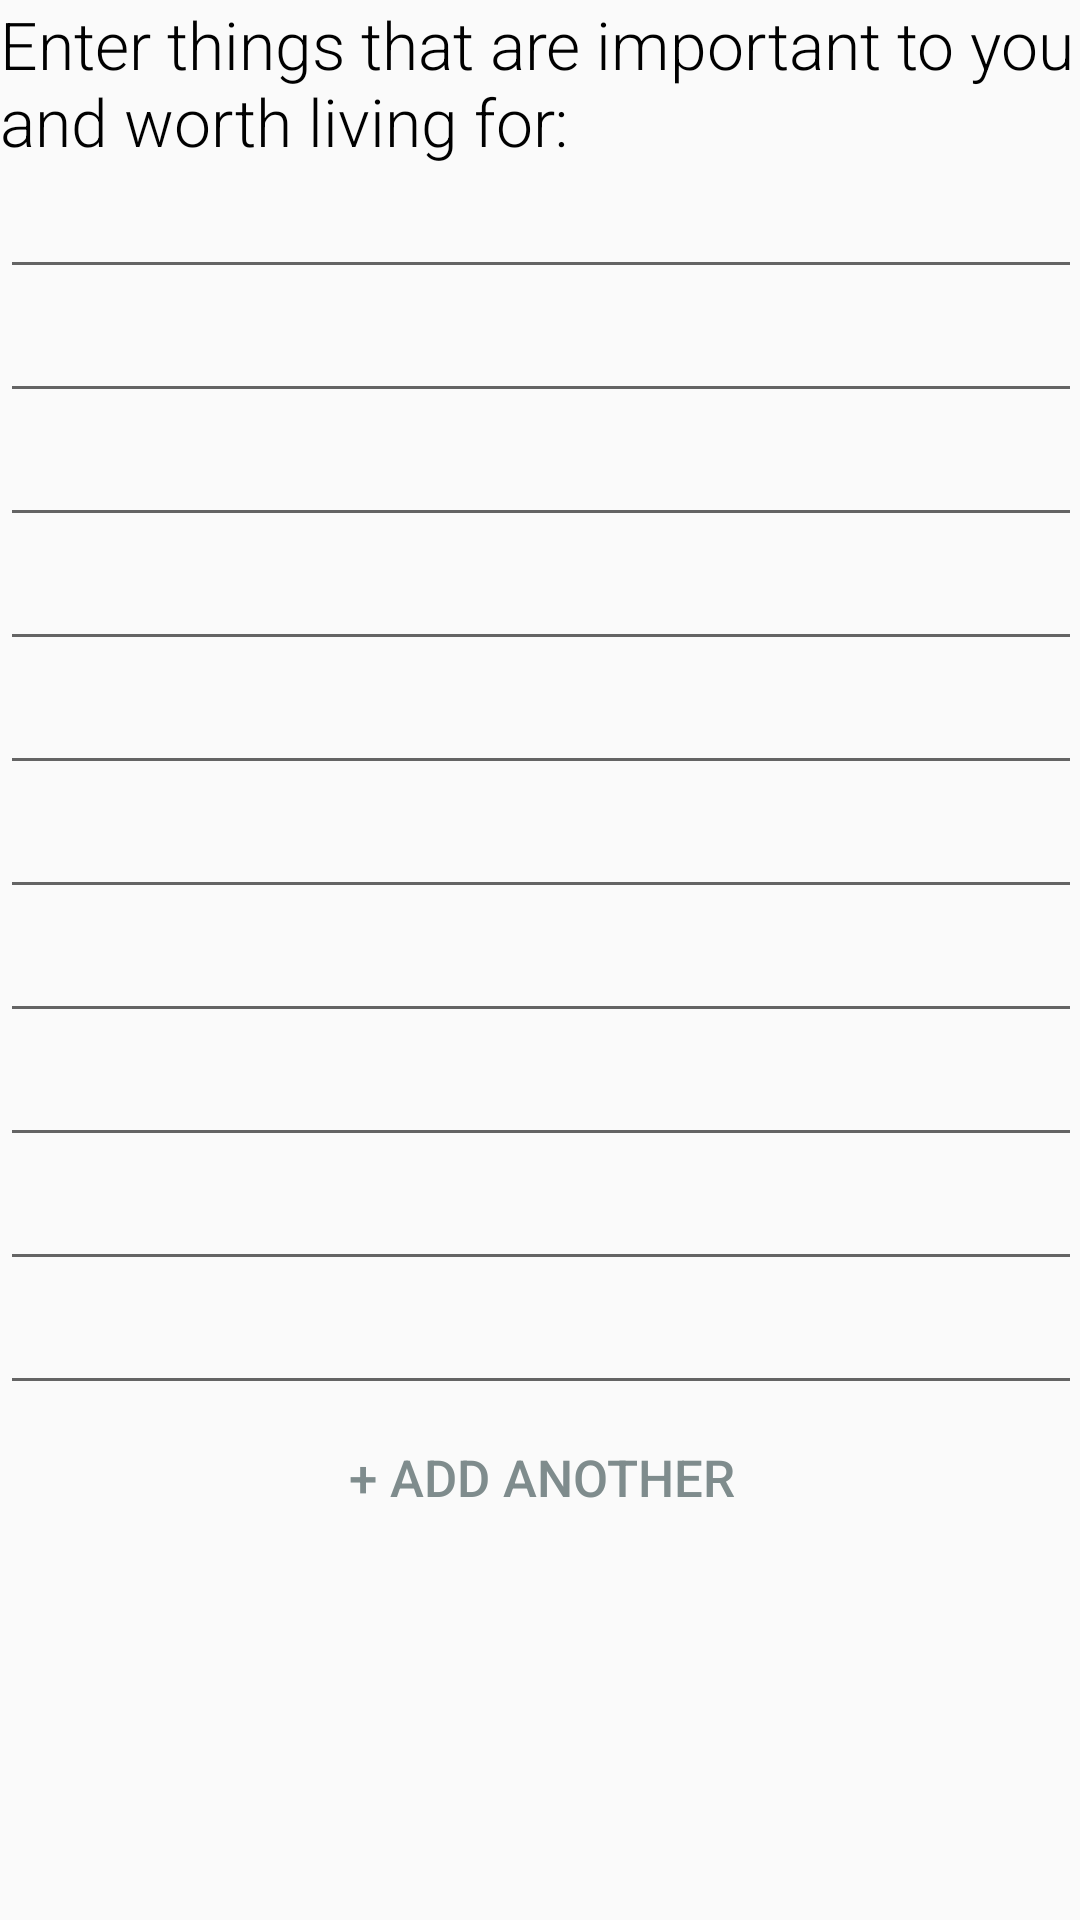

This screen was rendered from an Android layout file. Write that file and the resources it references.
<!-- AndroidManifest.xml: application theme Theme.MyMaterialTheme -->
<!-- res/layout/activity_editreasontolive.xml -->
<ScrollView xmlns:android="http://schemas.android.com/apk/res/android"
    xmlns:tools="http://schemas.android.com/tools"
    android:layout_width="match_parent"
    android:layout_height="match_parent"
    android:paddingLeft="@dimen/activity_horizontal_margin"
    android:paddingRight="@dimen/activity_horizontal_margin"
    android:paddingTop="@dimen/activity_vertical_margin"
    android:paddingBottom="@dimen/activity_vertical_margin"
    tools:context=".editreasontolive">

    <RelativeLayout
        android:layout_width="match_parent"
        android:layout_height="match_parent">
    <TextView
        android:layout_width="wrap_content"
        android:layout_height="wrap_content"
        android:textAppearance="?android:attr/textAppearanceLarge"
        android:text="@string/worthlivingenter"
        android:id="@+id/worthlivingentertextview"
        android:layout_alignParentTop="true"
        android:fontFamily="sans-serif-light"
        android:layout_centerHorizontal="true" />

    <LinearLayout
        android:layout_width="match_parent"
        android:layout_height="wrap_content"
        android:orientation="vertical"
        android:id="@+id/worthlivinglinearlayout"
        android:layout_below="@+id/worthlivingentertextview">

        <EditText
            android:layout_width="match_parent"
            android:layout_height="wrap_content"
            android:id="@+id/reasontoliveedittext1"
            android:singleLine="true"
            android:inputType="textCapSentences"
            android:imeOptions="actionNext" />

        <EditText
            android:layout_width="match_parent"
            android:layout_height="wrap_content"
            android:id="@+id/reasontoliveedittext2"
            android:singleLine="true"
            android:inputType="textCapSentences"
            android:imeOptions="actionNext" />

        <EditText
            android:layout_width="match_parent"
            android:layout_height="wrap_content"
            android:id="@+id/reasontoliveedittext3"
            android:singleLine="true"
            android:inputType="textCapSentences"
            android:imeOptions="actionNext" />
        <EditText
            android:layout_width="match_parent"
            android:layout_height="wrap_content"
            android:id="@+id/reasontoliveedittext4"
            android:singleLine="true"
            android:inputType="textCapSentences"
            android:imeOptions="actionNext" />
        <EditText
            android:layout_width="match_parent"
            android:layout_height="wrap_content"
            android:id="@+id/reasontoliveedittext5"
            android:singleLine="true"
            android:inputType="textCapSentences"
            android:imeOptions="actionNext" />
        <EditText
            android:layout_width="match_parent"
            android:layout_height="wrap_content"
            android:id="@+id/reasontoliveedittext6"
            android:singleLine="true"
            android:inputType="textCapSentences"
            android:imeOptions="actionNext" />
        <EditText
            android:layout_width="match_parent"
            android:layout_height="wrap_content"
            android:id="@+id/reasontoliveedittext7"
            android:singleLine="true"
            android:inputType="textCapSentences"
            android:imeOptions="actionNext" />
        <EditText
            android:layout_width="match_parent"
            android:layout_height="wrap_content"
            android:id="@+id/reasontoliveedittext8"
            android:singleLine="true"
            android:inputType="textCapSentences"
            android:imeOptions="actionNext" />
        <EditText
            android:layout_width="match_parent"
            android:layout_height="wrap_content"
            android:id="@+id/reasontoliveedittext9"
            android:singleLine="true"
            android:inputType="textCapSentences"
            android:imeOptions="actionNext" />
        <EditText
            android:layout_width="match_parent"
            android:layout_height="wrap_content"
            android:id="@+id/reasontoliveedittext10"
            android:singleLine="true"
            android:inputType="textCapSentences"
            android:imeOptions="actionDone" />
        </LinearLayout>

        <Button
            android:layout_width="fill_parent"
            android:layout_height="wrap_content"
            android:text="@string/addanother"
            android:textSize="17dp"
            android:textColor="@color/gray"
            android:onClick="AddNew"
            android:gravity="center"
            style="?android:attr/buttonBarButtonStyle"
            android:id="@+id/reasontoliveaddnew"
            android:layout_below="@+id/worthlivinglinearlayout"/>


    </RelativeLayout>
</ScrollView>
<!-- resources referenced by this layout -->
<resources>
  <color name="gray">#7f8c8d</color>
  <string name="addanother">+ Add Another</string>
  <string name="worthlivingenter">Enter things that are important to you and worth living for: </string>
  <style name="Theme.MyMaterialTheme" parent="Theme.AppCompat.Light.DarkActionBar">
          
          
          <item name="colorPrimary">#41B7B7</item>
          <item name="colorPrimaryDark">@color/mainbluealt</item>
          <item name="colorAccent">@color/mainblue</item>
          <item name="android:windowContentOverlay">@null</item>
          <item name="android:textColor">@color/black</item>
  
  
      </style>
  <color name="mainbluealt">#7034DD</color>
  <color name="mainblue">#3498db</color>
  <color name="black">#000000</color>
</resources>
